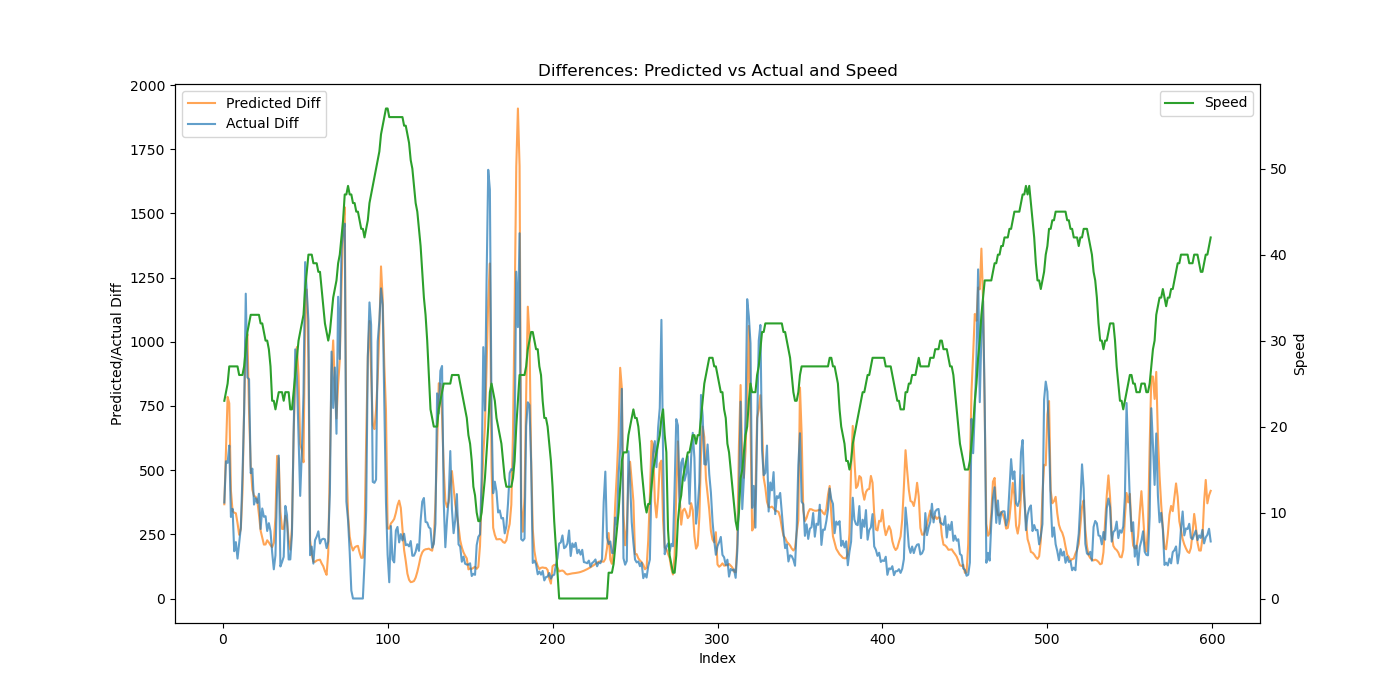

Data behind this chart, as committed beside it:
Speed, Actual, Predicted, Actual_Diff, Predicted_Diff
23, 374.0, 657.6, 374.0, 367.2
24, 908.6, 1230, 534.6, 572.1
25, 1437, 2015, 528.4, 785.4
27, 2033, 2776, 595.9, 760.8
27, 2351, 3197, 317.8, 420.9
27, 2700, 3537, 349.4, 340.3
27, 2884, 3872, 184.2, 334.4
27, 3104, 4204, 219.6, 332.1
27, 3259, 4498, 155.4, 294
26, 3475, 4746, 215.5, 248.1
26, 3751, 5016, 276.1, 270.6
26, 4228, 5430, 477.6, 414
27, 4951, 6168, 722.8, 737.8
29, 6139, 7173, 1188, 1005
31, 7000, 8202, 861.1, 1029
32, 7854, 8928, 854.4, 725.8
33, 8343, 9445, 488.4, 516.7
33, 8849, 9868, 506.0, 423.9
33, 9215, 10267, 366.0, 398.9
33, 9605, 10664, 390.4, 396.6
33, 9977, 11046, 372.2, 381.7
33, 10385, 11373, 408.1, 327
32, 10656, 11637, 270.8, 264.8
32, 11007, 11875, 350.6, 237.9
31, 11325, 12085, 318.2, 210
30, 11646, 12296, 320.8, 210.5
30, 11909, 12523, 263.1, 226.9
29, 12202, 12741, 293.6, 218.3
27, 12465, 12949, 262.2, 207.7
23, 12644, 13149, 179.8, 199.8
23, 12758, 13366, 113.7, 217.2
22, 12926, 13682, 168.0, 316.3
23, 13355, 14238, 428.6, 555.7
24, 13912, 14784, 556.8, 545.8
24, 14036, 15123, 124.8, 338.9
24, 14178, 15394, 142.2, 271.1
23, 14341, 15665, 162.4, 271.3
24, 14702, 15987, 360.8, 322.2
24, 15027, 16288, 325.4, 301.2
24, 15179, 16517, 152.1, 228.4
22, 15331, 16707, 152.2, 190.4
22, 15580, 16981, 248.6, 274
24, 16222, 17611, 642.6, 630.2
26, 17193, 18485, 970.6, 873.3
28, 18058, 19464, 864.4, 979.4
30, 18689, 20334, 631.2, 870.3
31, 19088, 20937, 399.8, 602.5
32, 19660, 21515, 571.2, 578.2
33, 20458, 22046, 797.8, 530.8
36, 21768, 23153, 1311, 1107
38, 22966, 24357, 1198, 1204
40, 24047, 25286, 1082, 928.7
40, 24216, 25513, 168.7, 227.9
40, 24418, 25686, 202.2, 172.3
39, 24554, 25829, 136.0, 143.5
39, 24782, 25972, 227.1, 142.7
39, 25023, 26120, 241.4, 148.1
38, 25284, 26270, 261.6, 149.9
38, 25499, 26421, 214.2, 151.2
36, 25728, 26558, 229.5, 136.8
... 539 more rows
